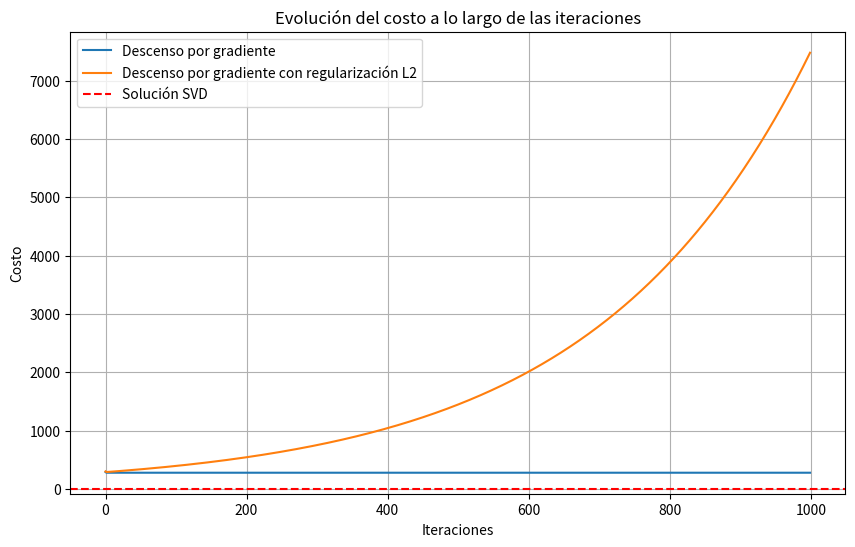

Generate this figure with matplotlib:
import numpy as np
import matplotlib.pyplot as plt

# Configuración inicial
n = 5
d = 100
np.random.seed(42)

# Generación de matriz A y vector b aleatorios
A = np.random.randn(n, d)
b = np.random.randn(n)

# Función de costo F
def F(x):
    return np.dot((A @ x - b).T, A @ x - b)

# Gradiente de F
def grad_F(x):
    return 2 * A.T @ (A @ x - b)

# Función de costo F2 con regularización L2
def F2(x, delta):
    return F(x) + delta * np.dot(x, x)

# Gradiente de F2
def grad_F2(x, delta):
    return grad_F(x) + 2 * delta * x

# Inicialización de variables
sigma_max = np.linalg.svd(A, compute_uv=False)[0]
delta2 = 10**(-2) * sigma_max
lambda_max = np.linalg.eigvals(A.T @ A).max()
s = 1 / lambda_max
x0 = np.random.randn(d)
iterations = 1000

# Descenso por gradiente sin regularización
x = x0.copy()
cost_history_F = []

for _ in range(iterations):
    x = x - s * grad_F(x)
    cost_history_F.append(F(x))

# Descenso por gradiente con regularización L2
x_reg = x0.copy()
cost_history_F2 = []

for _ in range(iterations):
    x_reg = x_reg - s * grad_F2(x_reg, delta2)
    cost_history_F2.append(F2(x_reg, delta2))

# Solución usando SVD
U, S, VT = np.linalg.svd(A, full_matrices=False)
x_svd = VT.T @ np.linalg.inv(np.diag(S)) @ U.T @ b
cost_svd = F(x_svd)

# Gráficas
plt.figure(figsize=(10, 6))
plt.plot(cost_history_F, label='Descenso por gradiente')
plt.plot(cost_history_F2, label='Descenso por gradiente con regularización L2')
plt.axhline(y=cost_svd, color='r', linestyle='--', label='Solución SVD')
#plt.yscale('log')
plt.xlabel('Iteraciones')
plt.ylabel('Costo')
plt.title('Evolución del costo a lo largo de las iteraciones')
plt.legend()
plt.grid(True)
plt.show()

# Resultados finales
print(f"Solución por descenso por gradiente: F(x) = {cost_history_F[-1]}")
print(f"Solución por descenso por gradiente con regularización L2: F2(x) = {cost_history_F2[-1]}")
print(f"Solución por SVD: F(x_svd) = {cost_svd}")
